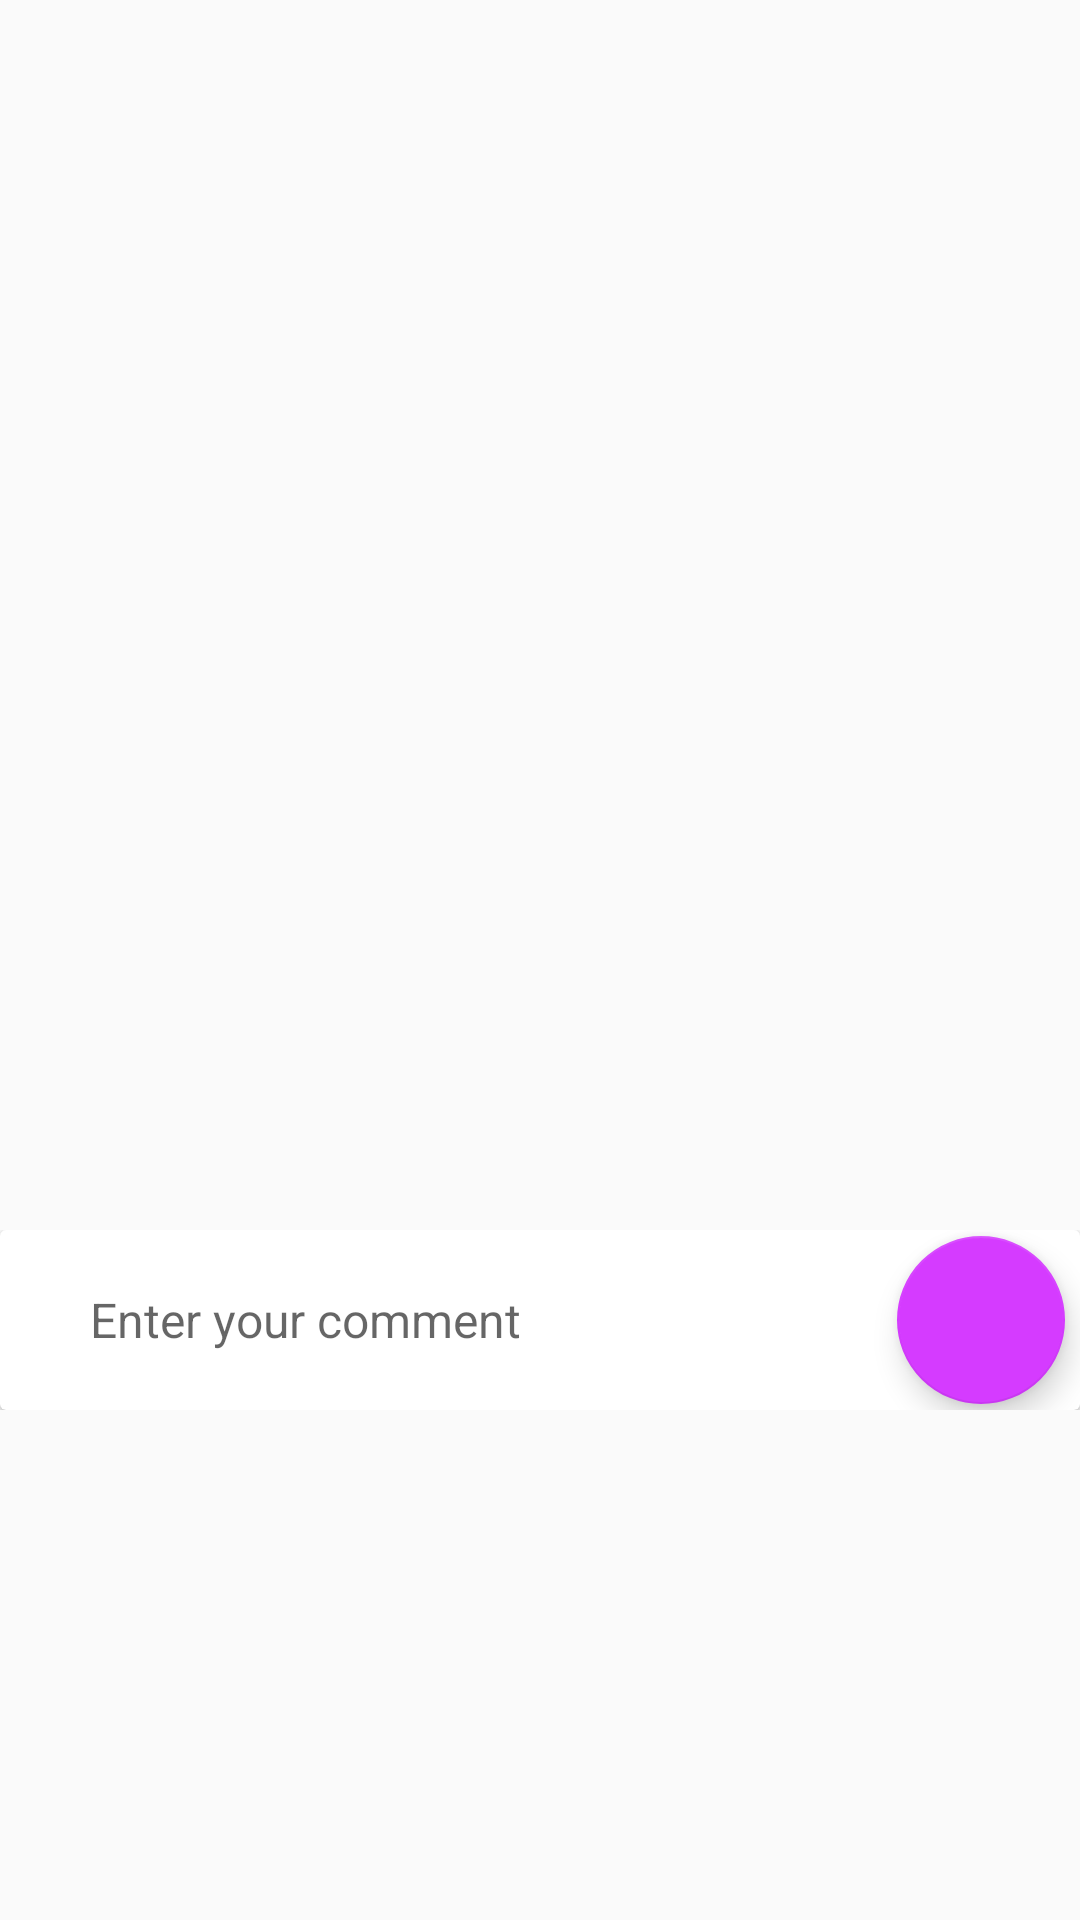

This screen was rendered from an Android layout file. Write that file and the resources it references.
<!-- AndroidManifest.xml: application theme AppTheme -->
<!-- res/layout/comment_layout.xml -->
<?xml version="1.0" encoding="utf-8"?>
<LinearLayout
    xmlns:android="http://schemas.android.com/apk/res/android"
    android:orientation="vertical"
    android:id="@+id/CommentLayoutID"
    android:layout_width="match_parent"
    android:layout_height="wrap_content">








    <androidx.recyclerview.widget.RecyclerView
        android:id="@+id/CommentsID"
        android:layout_width="match_parent"
        android:layout_height="400dp"
        android:layout_marginTop="10dp"
        android:padding="7dp">


    </androidx.recyclerview.widget.RecyclerView>




    <RelativeLayout
        android:id="@+id/layout"
        android:layout_alignParentBottom="true"
        android:layout_width="match_parent"
        android:layout_height="60dp">

        <androidx.cardview.widget.CardView
            android:layout_width="match_parent"
            android:elevation="3dp"
            android:layout_height="60dp">

            <RelativeLayout
                android:layout_width="match_parent"
                android:layout_height="match_parent">


                <EditText
                    android:id="@+id/InputMessageID"
                    android:layout_width="match_parent"
                    android:layout_height="wrap_content"
                    android:layout_marginLeft="20dp"
                    android:layout_marginRight="70dp"
                    android:textSize="16sp"
                    android:padding="10dp"
                    android:singleLine="true"
                    android:background="@drawable/edittext_white"
                    android:hint="Enter your comment"
                    android:layout_centerVertical="true"
                    />

                <com.google.android.material.floatingactionbutton.FloatingActionButton
                    android:layout_width="wrap_content"
                    android:layout_height="wrap_content"
                    android:layout_alignParentRight="true"
                    android:layout_centerVertical="true"
                    android:layout_marginRight="5dp"
                    android:src="@drawable/ic_send_black_24dp"
                    android:id="@+id/SendID"
                    />

            </RelativeLayout>

        </androidx.cardview.widget.CardView>




    </RelativeLayout>


</LinearLayout>
<!-- resources referenced by this layout -->
<resources>
  <!-- drawable edittext_white (drawable) -->
  <?xml version="1.0" encoding="utf-8"?>
  <shape xmlns:android="http://schemas.android.com/apk/res/android">
  
      <solid android:color="#fff"/>
      <corners android:radius="0.7dp"/>
      <stroke android:color="#fff" />
  
  </shape>
  <style name="AppTheme" parent="Theme.AppCompat.Light.NoActionBar">
          
          <item name="colorPrimary">@color/colorPrimary</item>
          <item name="colorPrimaryDark">@color/colorPrimaryDark</item>
          <item name="colorAccent">@color/colorAccent</item>
      </style>
  <color name="colorPrimary">#6f00c5</color>
  <color name="colorPrimaryDark">#6f00c5</color>
  <color name="colorAccent">#D53BFF</color>
</resources>
